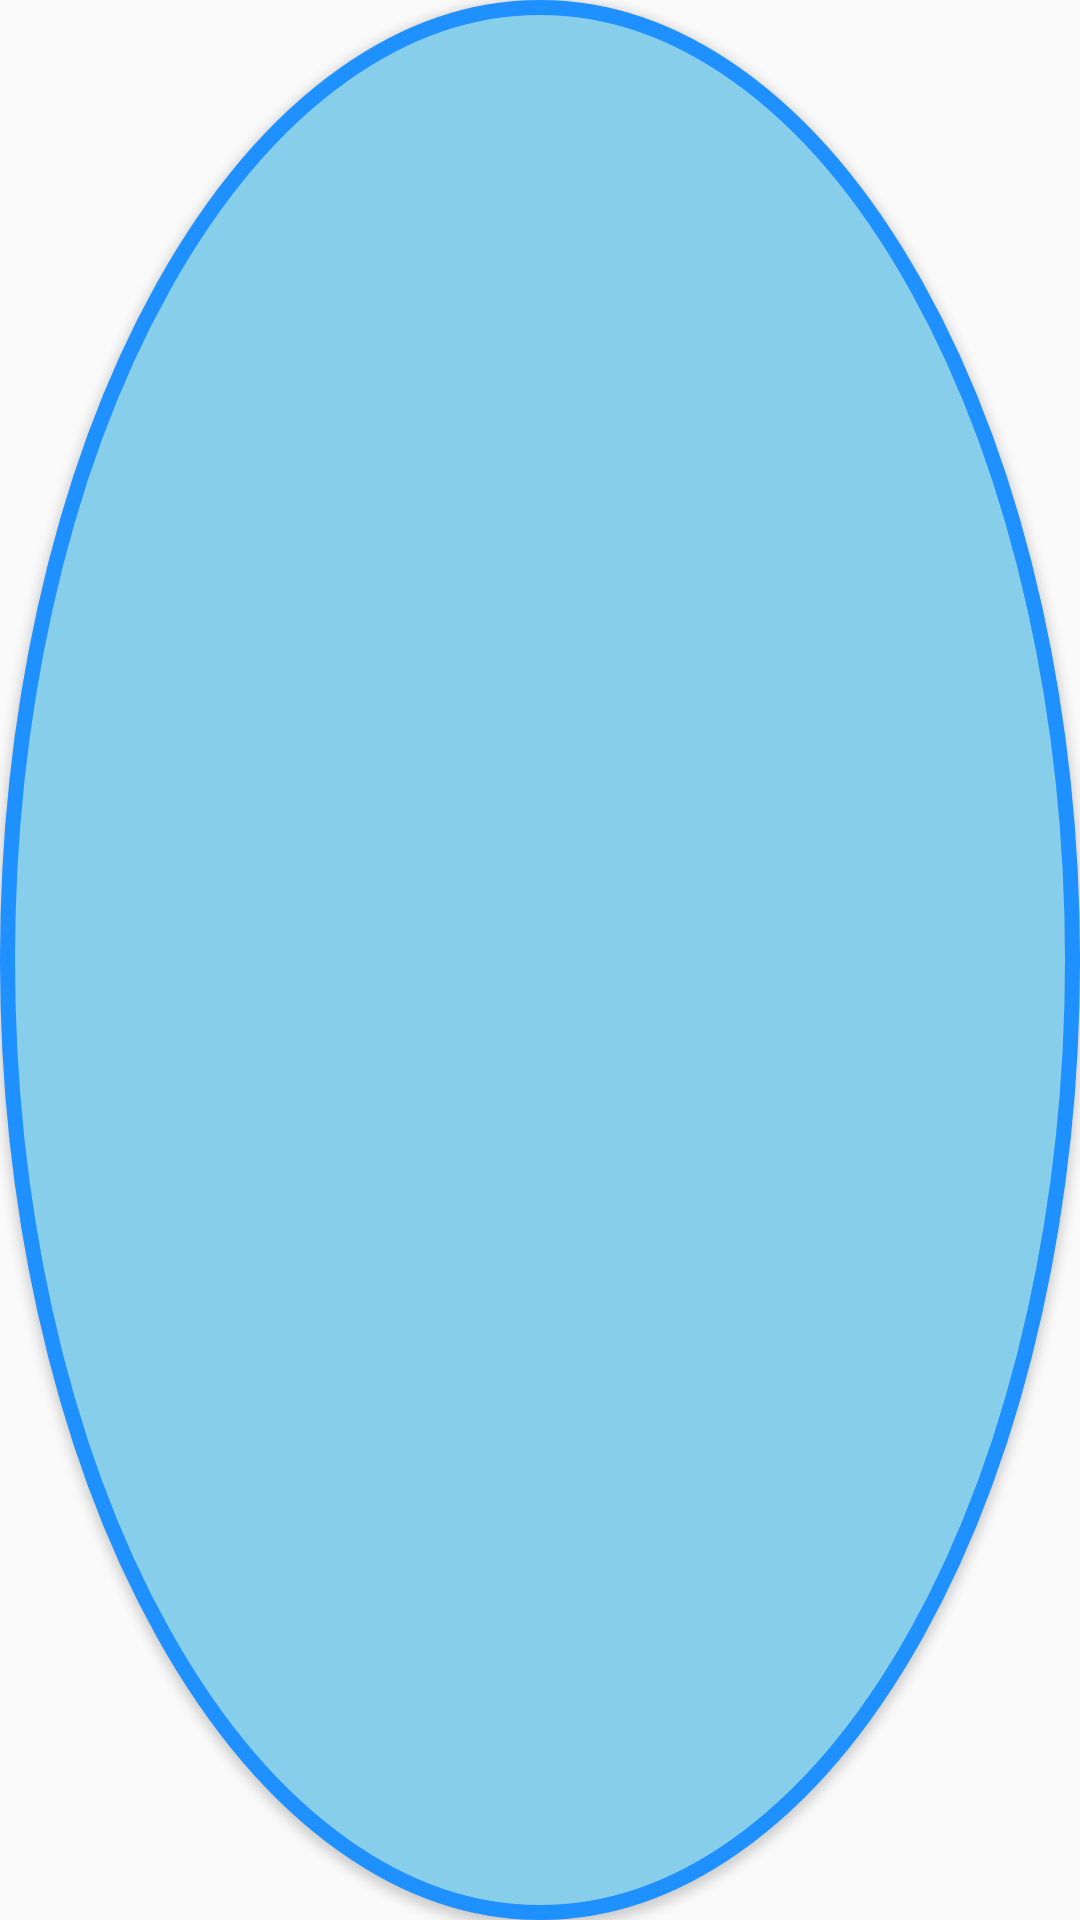

Android layout source for this screen:
<!-- AndroidManifest.xml: application theme AppTheme -->
<!-- res/layout/button_template.xml -->
<?xml version="1.0" encoding="utf-8"?>
<Button
    xmlns:android="http://schemas.android.com/apk/res/android"
    android:layout_width="wrap_content"
    android:layout_height="wrap_content"
    android:layout_margin="20dp"
    android:background="@drawable/roundedbutton"
    android:textSize="20sp"
    android:textStyle="bold"
    android:textAllCaps="false"/>
<!-- resources referenced by this layout -->
<resources>
  <!-- drawable roundedbutton (drawable) -->
  <?xml version="1.0" encoding="utf-8"?>
  <selector xmlns:android="http://schemas.android.com/apk/res/android">
      <item>
          <shape android:shape="oval">
              <stroke android:color="#1E90FF" android:width="5dp" />
              <solid android:color="#87CEEB"/>
              <size android:width="110dp" android:height="110dp"/>
          </shape>
      </item>
  </selector>
  <style name="AppTheme" parent="Theme.AppCompat.Light.NoActionBar">
          
          <item name="colorPrimary">@color/colorPrimary</item>
          <item name="colorPrimaryDark">@color/colorPrimaryDark</item>
          <item name="colorAccent">@color/colorAccent</item>
          <item name="actionOverflowButtonStyle">@style/MyOverflowButtonStyle</item>
      </style>
  <style name="MyOverflowButtonStyle" parent="Widget.AppCompat.ActionButton.Overflow">
          <item name="android:tint">#FFFFFF</item>
      </style>
  <!-- not gathered from this repository: default colours our renderer supplied (Android Studio template values) -->
  <color name="colorPrimary">#FF6200EE</color>
  <color name="colorPrimaryDark">#FF3700B3</color>
  <color name="colorAccent">#FF03DAC5</color>
</resources>
